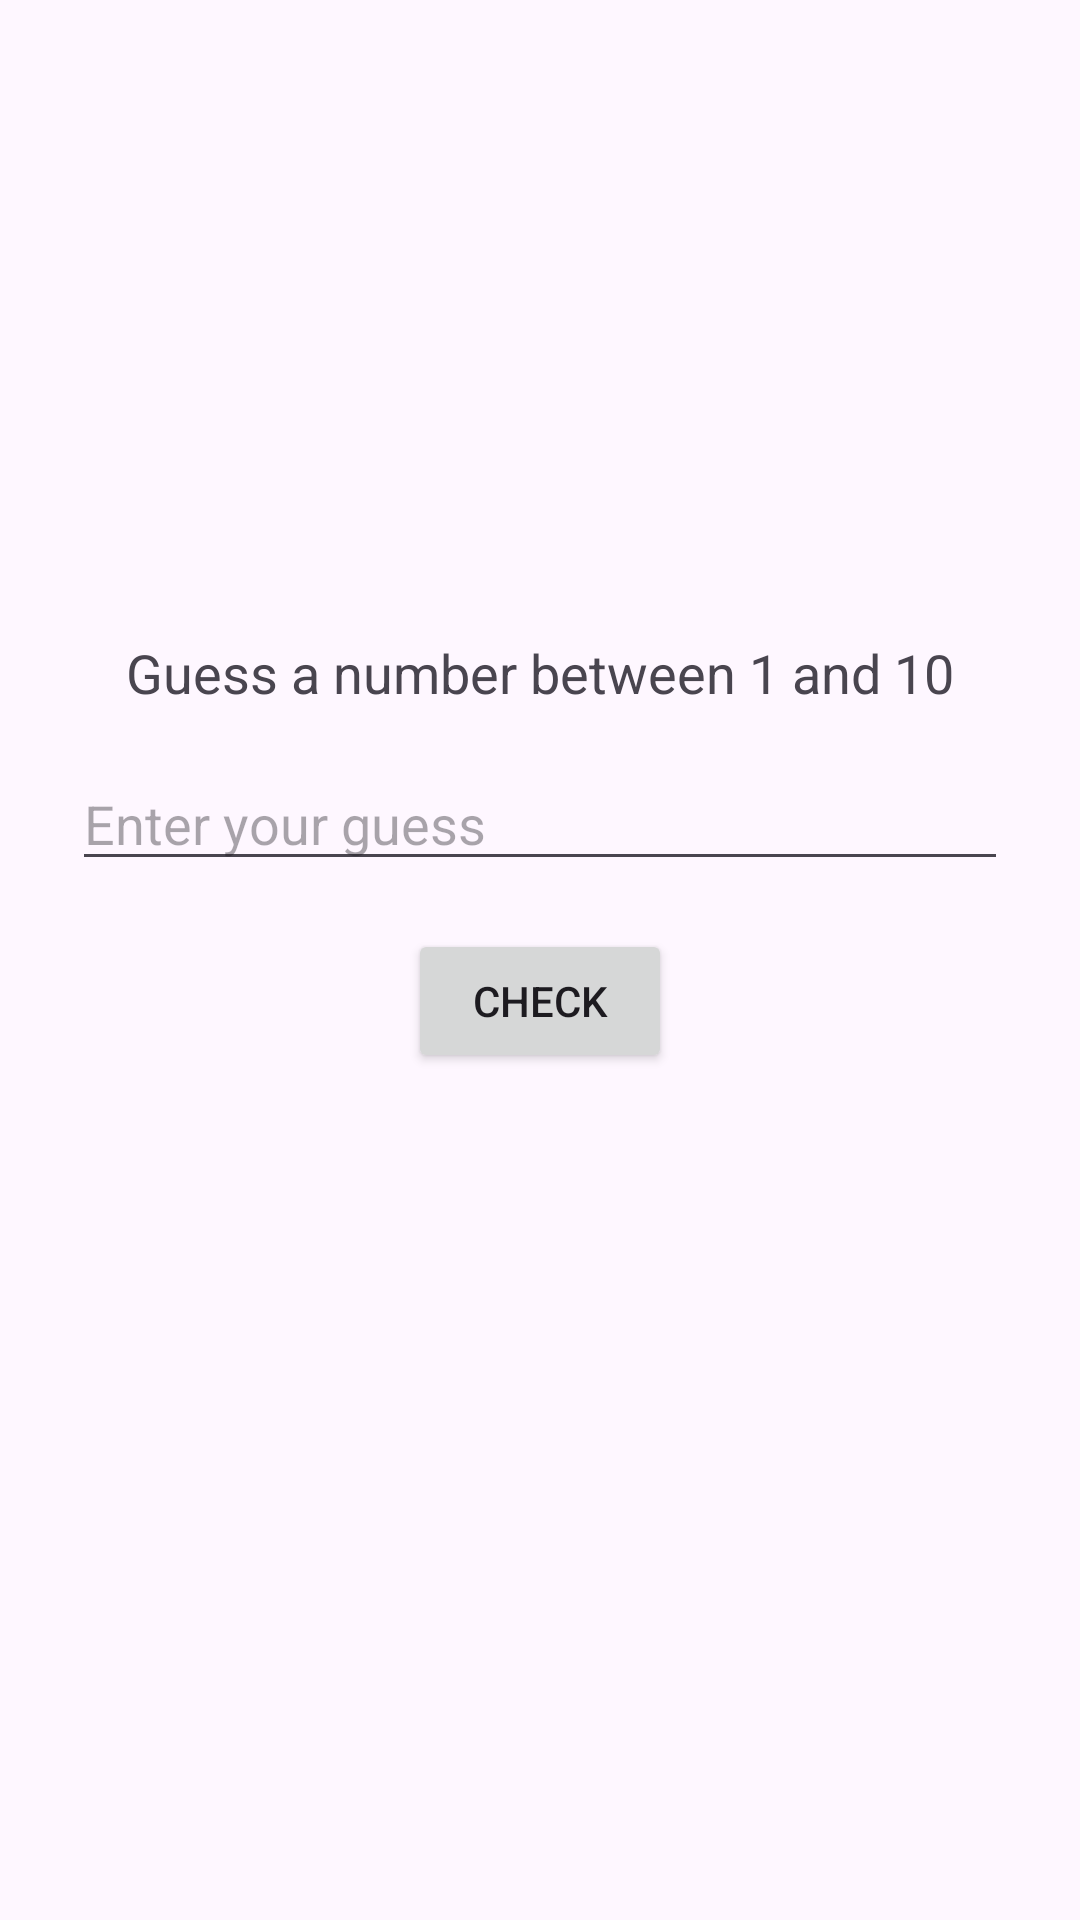

This screen was rendered from an Android layout file. Write that file and the resources it references.
<!-- AndroidManifest.xml: application theme Theme.PartA_HelloWorld -->
<!-- res/layout/activity_part_cactivity.xml -->
<?xml version="1.0" encoding="utf-8"?>
<LinearLayout xmlns:android="http://schemas.android.com/apk/res/android"
    android:layout_width="match_parent"
    android:layout_height="match_parent"
    android:orientation="vertical"
    android:gravity="center"
    android:padding="24dp">

    <TextView
        android:layout_width="wrap_content"
        android:layout_height="wrap_content"
        android:text="Guess a number between 1 and 10"
        android:textSize="18sp"
        android:layout_marginBottom="16dp" />

    <EditText
        android:id="@+id/editTextGuess"
        android:layout_width="match_parent"
        android:layout_height="wrap_content"
        android:hint="Enter your guess"
        android:inputType="number" />

    <Button
        android:id="@+id/buttonGuess"
        android:layout_width="wrap_content"
        android:layout_height="wrap_content"
        android:layout_marginTop="16dp"
        android:text="Check" />

    <TextView
        android:id="@+id/textViewMessage"
        android:layout_width="wrap_content"
        android:layout_height="wrap_content"
        android:layout_marginTop="16dp"
        android:textSize="18sp" />

    <TextView
        android:id="@+id/textViewAttempt"
        android:layout_width="wrap_content"
        android:layout_height="wrap_content"
        android:layout_marginTop="8dp"
        android:textSize="16sp" />

</LinearLayout>
<!-- resources referenced by this layout -->
<resources>
  <style name="Theme.PartA_HelloWorld" parent="Base.Theme.PartA_HelloWorld" />
  <style name="Base.Theme.PartA_HelloWorld" parent="Theme.Material3.DayNight.NoActionBar">
          
          
      </style>
</resources>
